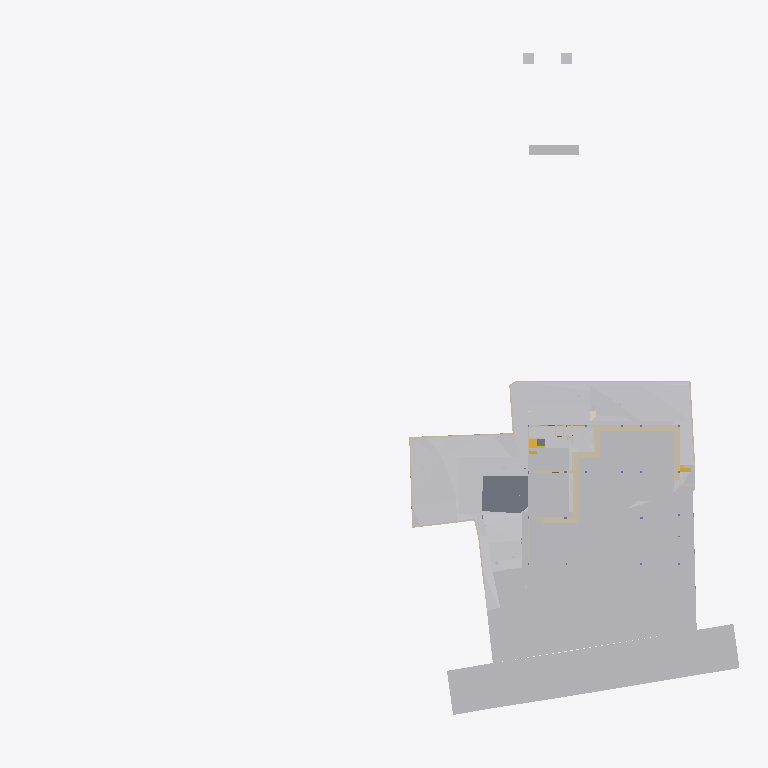
Plan cut of the same IFC building model at storey 'Site' (level -2.70 m, cut at -1.30 m), seen from above with north up, elements coloured by IFC class (only those large enough to see are counted): 26 walls (beige), 22 other elements (light grey), 2 slabs (grey), 2 stair flights (yellow), 1 covering (cream). Cut surfaces are drawn darker.
Extent 96.7 m × 90.0 m × 44.4 m (x, y, z). Storeys (11): Footing at -3.50 m; Site at -2.70 m; GF at -2.65 m; FF Lvl at 0.00 m; Plumbing at 0.00 m; Electrical at 0.00 m; Areacalc at 0.00 m; FF at 0.45 m; FF Lintel at 3.15 m; schedule at 3.50 m; SF at 3.65 m. Elements (692): 133 IfcBeam, 81 IfcWall, 65 IfcCovering, 51 IfcSlab, 48 IfcPipeSegment, 41 IfcColumn, 40 IfcDoor, 37 IfcWindow, 31 IfcEarthworksCut, 30 IfcFurniture, 24 IfcGeographicElement, 16 IfcFooting.

HEADER;
FILE_DESCRIPTION(('ViewDefinition [CoordinationView]'),'2;1');
FILE_NAME('Manilal.ifc','2025-08-01T19:51:09+05:30',(),(),'IfcOpenShell 0.8.3-post1','Bonsai 0.8.3-post1','');
FILE_SCHEMA(('IFC4X3'));
ENDSEC;
DATA;
#1480=IFCPROJECT('2TuuvCHJz54PsFPcraEbH$',$,'My Project',$,$,$,$,(#3,#128),#1481);
#3305=IFCSITE('0lpfVeOW52QfroqLYyHNY2',$,'My Site',$,$,#26,$,$,$,$,$,$,$,$);
#3313=IFCBUILDING('0MzaWOaS178x5FMqOflU3C',$,'My Building',$,$,#25,$,$,$,$,$,$);
#2081=IFCBUILDINGSTOREY('09kFoqoxrCvB1_fcEsMZsQ',$,'FF',$,$,#217,$,$,$,$);
#2986=IFCBUILDINGSTOREY('0zoFHJ9PnFW80M$mIVDQW3',$,'GF',$,$,#559675,$,$,$,$);
#17145=IFCBUILDINGSTOREY('0MckaoTknA3edZMUNhTyAK',$,'SF',$,$,#17254,$,$,$,$);
#20035=IFCBUILDINGSTOREY('3LpnsPikv4mRTBpfC3WQtx',$,'FF Lvl',$,$,#20051,$,$,$,$);
#23582=IFCBUILDINGSTOREY('0DtUgpQ1b6nBmkLmvc_ehu',$,'FF Lintel',$,$,#23767,$,$,$,$);
#459032=IFCBUILDINGSTOREY('2nxT8wHGnDX9t8LjuK$yoz',$,'Footing',$,$,#459177,$,$,$,$);
#482732=IFCBUILDINGSTOREY('0qJiDzySr4lhgisX7t8beM',$,'Site',$,$,#482753,$,$,$,$);
#485569=IFCBUILDINGSTOREY('33UZQ2TSvAg8IY4x5QCp2i',$,'schedule',$,$,#490135,$,$,$,$);
#507278=IFCBUILDINGSTOREY('0fi$VcvNr0Zu6wnPuK6jDB',$,'Plumbing',$,$,#507299,$,$,$,$);
#531643=IFCBUILDINGSTOREY('2JRfeNnUP7R92jcKtKmwj5',$,'Electrical',$,$,#531659,$,$,$,$);
#552261=IFCBUILDINGSTOREY('3JrIAq4xL0avIQ8pEnV5X6',$,'Areacalc',$,$,#552277,$,$,$,$);
#550097=IFCGEOGRAPHICELEMENT('3hzKcHmG15MBT$Lf89GHXN',$,'PureSite',$,$,#560045,#550264,$,.TERRAIN.);
#506523=IFCGEOGRAPHICELEMENT('20M0x6_hv1D8u5ftoKpVy3',$,'Road',$,$,#536372,#506537,$,.TERRAIN.);
#472415=IFCEARTHWORKSFILL('0SId10rUP56RfmvaC9ti3V',$,'Cube',$,$,#550958,#472425,$,.SLOPEFILL.);
#557388=IFCEARTHWORKSCUT('2Q_BpVgoH5UP4ov3lAq_Nd',$,'Cut',$,$,#557373,#557387,$,.BASE_EXCAVATION.);
#557336=IFCEARTHWORKSCUT('3NfQzW2p90kemh8IGcUxhf',$,'roader',$,$,#557183,#557335,$,.PAVEMENTMILLING.);
#557170=IFCEARTHWORKSCUT('1orBtrQ6r9QBXstUuMTyak',$,'Cut',$,$,#557157,#557169,$,.BASE_EXCAVATION.);
#557360=IFCEARTHWORKSCUT('2x49TXK193K9MJc3CK9x_n',$,'Cut',$,$,#557348,#557359,$,.BASE_EXCAVATION.);
#557636=IFCEARTHWORKSCUT('0lv4XU7zX8PPDYPdO7aOdg',$,'Cut',$,$,#557624,#557635,$,.BASE_EXCAVATION.);
#29381=IFCSLAB('30Y2A3Waj1_g7GRY9nwvu4',$,'Slab',$,$,#552081,#29392,$,$);
#557121=IFCGEOGRAPHICELEMENT('1mqx3WFMb0_xZzgY5_pKpf',$,'Site',$,$,#558011,#557120,$,.TERRAIN.);
#557611=IFCEARTHWORKSCUT('3NGXkKzmP9mwmT7XBm4eTA',$,'Cut',$,$,#557599,#557610,$,.BASE_EXCAVATION.);
#557415=IFCEARTHWORKSCUT('01J8VwQ8f08gmXDrlhIlzq',$,'Cut',$,$,#557401,#557414,$,.BASE_EXCAVATION.);
#557536=IFCEARTHWORKSCUT('3P_ZVV06j60u6$ptV0zgAt',$,'Cut',$,$,#557524,#557535,$,.BASE_EXCAVATION.);
#19398=IFCVEHICLE('0rzGDxo0H1CRYsT$ARQpVS',$,'Vehicle',$,$,#559680,#19411,$,$);
#93186=IFCVEHICLE('09kCGSf$LDBwv0agp2PRhM',$,'Vehicle',$,$,#559685,#93199,$,$);
#472474=IFCWALL('1moSAGyaj6X9dKOrtxI8Fe',$,'Wall',$,$,#473379,#472485,$,$);
#473249=IFCWALL('1KbxXSTQH2teyECKGpd9D2',$,'Wall',$,$,#473423,#473260,$,$);
#557561=IFCEARTHWORKSCUT('3XBGdyU2D9MeN3q92cqay6',$,'Cut',$,$,#557549,#557560,$,.BASE_EXCAVATION.);
#473312=IFCWALL('0D7izqDE9Fp8sOi_qFuCii',$,'Wall',$,$,#473361,#473323,$,$);
#229124=IFCWALL('3MfSYaOiTA4AjSKpPvRhyi',$,'Wall',$,$,#395482,#229135,$,$);
#557586=IFCEARTHWORKSCUT('1t$VJ4$o90evgf8hngEw3O',$,'Cut',$,$,#557574,#557585,$,.BASE_EXCAVATION.);
#473463=IFCWALL('1GppCG6LrDywOQqWlDzPYg',$,'Wall',$,$,#501941,#473474,$,$);
#28186=IFCWALL('2UlyJbGOL47vem9W3W5T7b',$,'Wall',$,$,#214889,#28197,$,$);
#14810=IFCWALL('1YbjuILpv4AxLe7Ucp54z8',$,'Wall',$,$,#501924,#14821,$,$);
#557144=IFCEARTHWORKSCUT('3qSRQGu4LBQwY_0nsq1Dm5',$,'Cut',$,$,#557133,#557143,$,.BASE_EXCAVATION.);
#557660=IFCEARTHWORKSCUT('2v1khSIBb6kei0EyPD83zy',$,'Cut',$,$,#557649,#557659,$,.BASE_EXCAVATION.);
#214630=IFCWALL('1v3BeDslv3W8LfR3WiqTEd',$,'Wall',$,$,#214830,#214641,$,$);
#395961=IFCWALL('2oTy5UOG136OtM3IP_qiPs',$,'Wall',$,$,#396036,#395972,$,$);
#472782=IFCWALL('2FqYND$9X5M9fHaixjCXYh',$,'Wall',$,$,#473026,#472793,$,$);
#472189=IFCWALL('04IL2Uoxz3QwDoYYrUEYCu',$,'Wall',$,$,#558835,#472200,$,$);
#51049=IFCSTAIRFLIGHT('0QDG9AXQX0PgjOZTZBSSJQ',$,'StairFlight',$,$,#559710,#51062,$,12,11,0.183333337306976,0.150000005960464,.STRAIGHT.);
#14894=IFCWALL('3LM7Pm6Iv8$Bf3kD16vEYX',$,'Wall',$,$,#501868,#14905,$,$);
#473027=IFCWALL('2zFLYjvBr64PEv0Q0wA1WK',$,'Wall',$,$,#473235,#473038,$,$);
#557968=IFCEARTHWORKSCUT('08D7EzEO5EDf77PNZj4fIk',$,'Cut',$,$,#557951,#557967,$,.BASE_EXCAVATION.);
#27353=IFCWALL('2Y2Bm57Cb8Exxz7st0aRUc',$,'Wall',$,$,#214921,#27364,$,$);
#170412=IFCWALL('02QSUeXF96zws6rSEwOtxB',$,'Wall',$,$,#471821,#170423,$,$);
#171459=IFCFURNITURE('2eCSdMrzH5F8FKRq_Kat7X',$,'Furniture',$,$,#559705,#171491,$,$);
#27060=IFCWALL('10l$0x7lzBbBMMGF1qxI0s',$,'Wall',$,$,#27511,#27071,$,$);
#30905=IFCWALL('0J9S4Srlb1MOsgNvH90_Ni',$,'Wall',$,$,#559760,#30916,$,$);
#28224=IFCWALL('10RvTK_K97Xg3Zon6pJwxP',$,'Wall',$,$,#229504,#28235,$,$);
#557685=IFCEARTHWORKSCUT('1$p4eSUvT2WBuIfwXj1KUy',$,'Cut',$,$,#557673,#557684,$,.BASE_EXCAVATION.);
#333903=IFCSLAB('3cIjCkU9z4KAJ3jF3WGIBm',$,'Slab',$,$,#559715,#333917,$,$);
#469076=IFCSTAIRFLIGHT('3akbHycZ93yR_8u_wyKIcq',$,'StairFlight',$,$,#559755,#469166,$,10,9,0.175,0.300000011920929,.STRAIGHT.);
#101546=IFCWALL('0Rf_6ET3jB1A$TE_PSB8cB',$,'Wall',$,$,#471955,#101557,$,$);
#535887=IFCCOVERING('3erdxtYOTF6hsIy9z_3VeT',$,'Covering',$,$,#559935,#535898,$,$);
#558721=IFCWALL('29eB4gRmj6VxEEGsWe_dsJ',$,'Wall',$,$,#561465,#558741,$,$);
#496302=IFCWALL('1skRZA3gDArPLyHJ1xBWOA',$,'Wall',$,$,#559855,#496313,$,$);
#322899=IFCWALL('301zTpBY56QRbhbSgqyTtD',$,'Wall',$,$,#471924,#322910,$,$);
#475030=IFCWALL('0P8jPYbMTBahN2mQMeo_4L',$,'Wall',$,$,#475078,#475041,$,$);
#558601=IFCWALL('1DUlEkwFj7lgw_DTXtuVee',$,'Wall',$,$,#558720,#558621,$,$);
#29467=IFCWALL('2U66_ERPrD$A$2PTOc1bPA',$,'Wall',$,$,#559735,#29478,$,$);
#319577=IFCFURNITURE('0fdrhMOd5CYABI21svJpWT',$,'Furniture',$,$,#559725,#319588,$,$);
#322727=IFCWALL('0NXfgi9BT5$x6dqiz38cKQ',$,'Wall',$,$,#559930,#322738,$,$);
ENDSEC;
